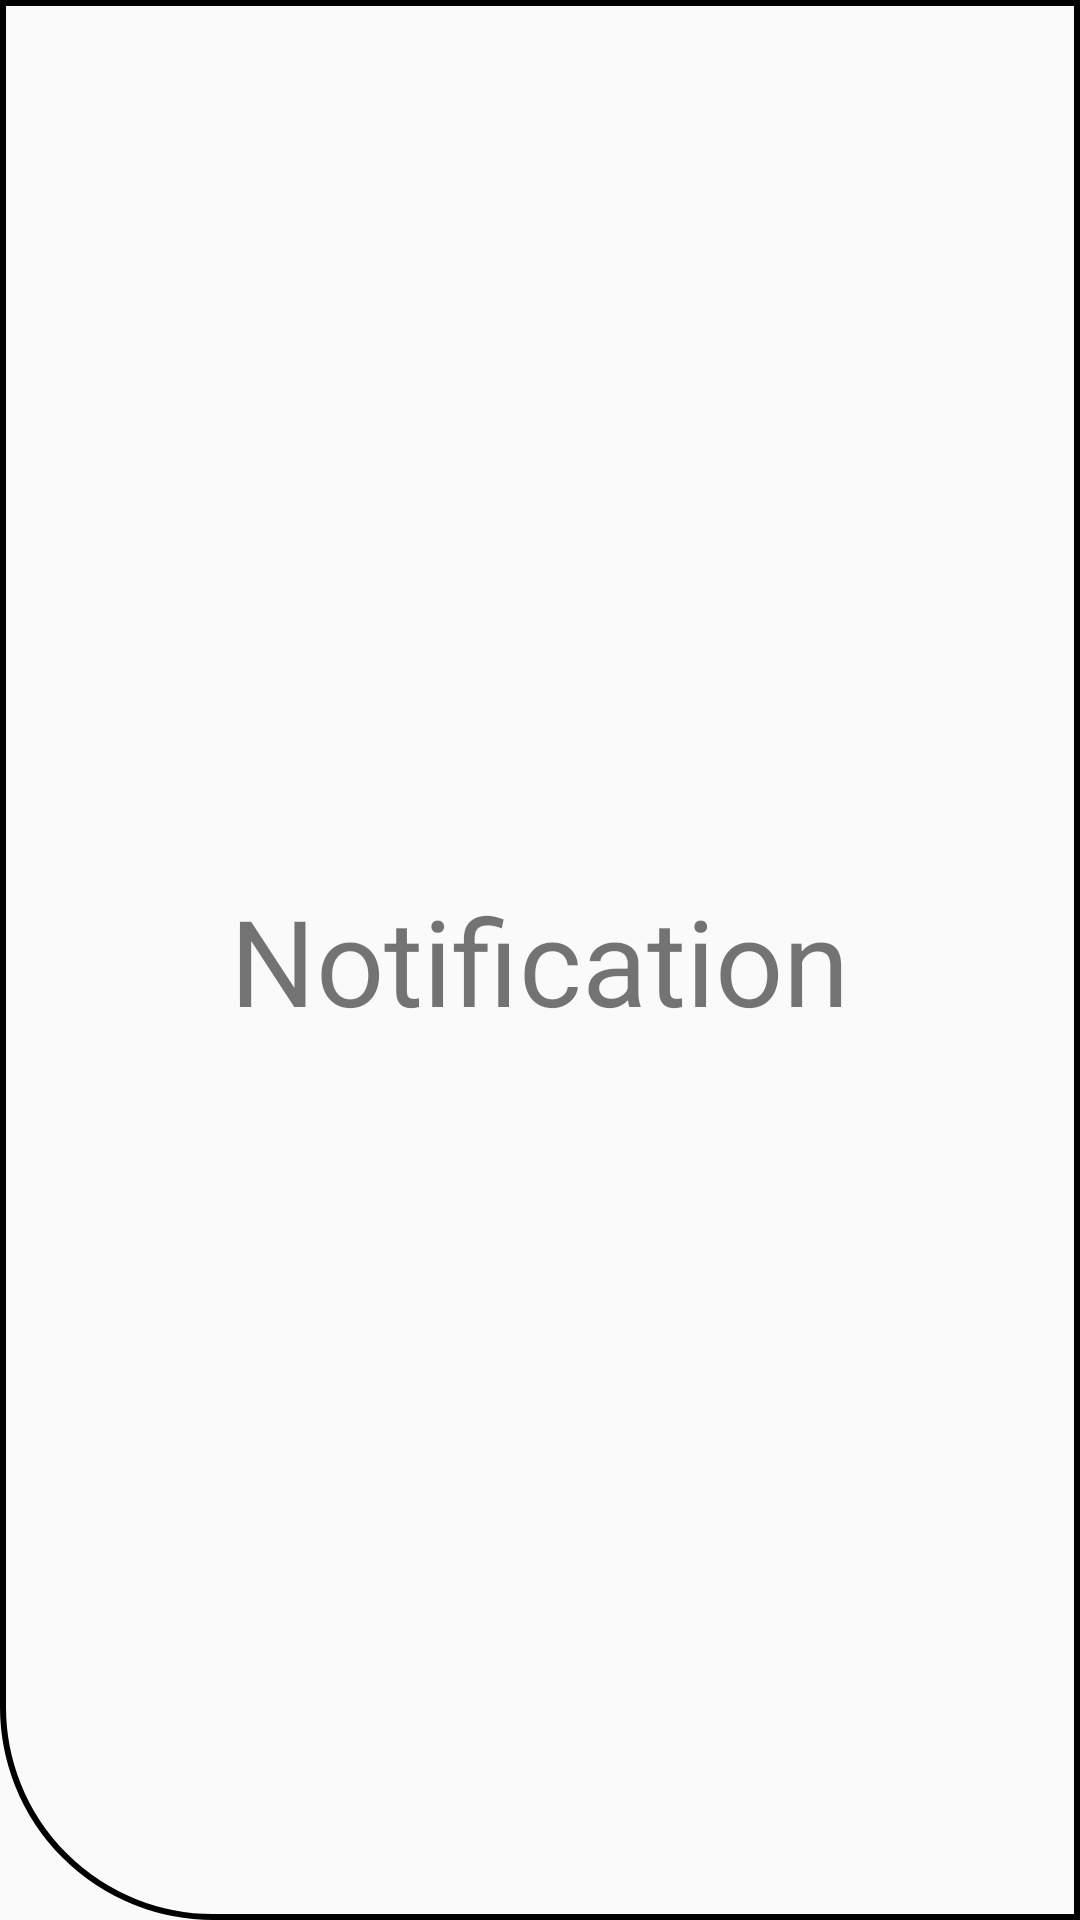

Reconstruct the res/layout file that produces this screen, plus the resources it refers to.
<!-- AndroidManifest.xml: application theme AppTheme -->
<!-- res/layout/fragment_home_notification.xml -->
<?xml version="1.0" encoding="utf-8"?>
<RelativeLayout
    xmlns:android="http://schemas.android.com/apk/res/android"
    android:layout_width="match_parent"
    android:layout_height="match_parent"
    android:background="@drawable/circular_corners_left" >

    <TextView
        android:layout_centerVertical="true"
        android:layout_centerHorizontal="true"
        android:layout_width="wrap_content"
        android:layout_height="wrap_content"
        android:text="Notification"
        android:textSize="40sp" />

</RelativeLayout>
<!-- resources referenced by this layout -->
<resources>
  <!-- drawable circular_corners_left (drawable) -->
  <?xml version="1.0" encoding="utf-8"?>
  <shape
      xmlns:android="http://schemas.android.com/apk/res/android"
      android:shape="rectangle" >
  
      <corners
          android:bottomLeftRadius="70dp" />
  
      <stroke
          android:width="2dp"
          android:color="@color/colorWhite" />
  
      <solid
          android:color="@color/colorWhite" />
  
  </shape>
  <style name="AppTheme" parent="Theme.AppCompat.Light.NoActionBar">
          
          <item name="colorPrimary">@color/colorPrimary</item>
          <item name="colorPrimaryDark">@color/colorPrimaryDark</item>
          <item name="colorAccent">@color/colorAccent</item>
          <item name="windowNoTitle">true</item>
          <item name="windowActionBar">false</item>
      </style>
  <color name="colorPrimary">#2A1735</color>
  <color name="colorPrimaryDark">#2A1735</color>
  <color name="colorAccent">#FF4081</color>
</resources>
